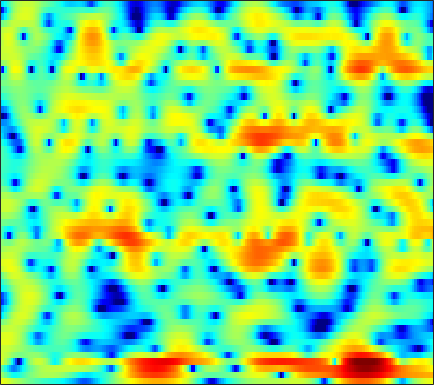

The file beside this chart, header and first rows:
4.3338, 4.0223, 3.5958, 3.1669, 2.8405, 2.4024, 1.9601, 1.6371, 1.2042, 0.79861, 0.3807, 0.066384, -0.33364, -0.72689, -1.0111, -1.3747, -1.7318, -1.9815, -2.2977, -2.5964, -2.883, -3.0719, -3.355, -3.5982
1.371, 0.4792, -0.7967, -2.119, -3.065, -4.079, -4.591, -4.581, -4.122, -3.372, -2.526, -1.919, -1.183, -0.5362, -0.1187, 0.3633, 0.7566, 1.001, 1.263, 1.454, 1.586, 1.651, 1.686, 1.655
-0.8285, -2.072, -4.01, -6.198, -7.879, -9.655, -10.17, -9.575, -8.104, -6.479, -4.951, -3.921, -2.664, -1.559, -0.8437, -0.03836, 0.62, 1.032, 1.426, 1.721, 1.939, 2.048, 2.15, 2.228
3.742, 2.858, 1.431, -0.3141, -1.858, -4.41, -8.036, -12.33, -26.3, -14.24, -7.62, -4.697, -1.97, -0.01907, 1.058, 2.062, 2.695, 2.926, 2.9, 2.519, 1.751, 0.8963, -0.6619, -2.649
3.184, 2.913, 2.463, 1.926, 1.497, 0.9176, 0.3701, 0.05102, -0.2286, -0.3133, -0.2179, -0.07944, 0.1543, 0.4009, 0.5315, 0.626, 0.6106, 0.5033, 0.2159, -0.2461, -0.8884, -1.478, -2.361, -3.241
2.845, 2.871, 2.818, 2.677, 2.528, 2.264, 1.949, 1.693, 1.31, 0.9004, 0.4814, 0.1552, -0.2927, -0.734, -1.059, -1.463, -1.796, -2.012, -2.225, -2.363, -2.445, -2.471, -2.466, -2.429
3.601, 3.74, 3.818, 3.77, 3.653, 3.392, 3.006, 2.631, 2.002, 1.221, 0.2769, -0.5584, -1.854, -3.385, -4.682, -6.543, -8.216, -8.935, -8.723, -7.559, -6.136, -5.141, -4.017, -3.115
3.332, 3.522, 3.674, 3.702, 3.64, 3.446, 3.109, 2.755, 2.138, 1.331, 0.3095, -0.612, -2.088, -3.885, -5.485, -7.918, -10.33, -11.35, -10.74, -8.86, -6.936, -5.693, -4.311, -3.218
1.836, 2.09, 2.378, 2.591, 2.689, 2.726, 2.64, 2.491, 2.174, 1.718, 1.113, 0.5755, -0.2454, -1.141, -1.833, -2.721, -3.496, -3.961, -4.379, -4.545, -4.473, -4.282, -3.875, -3.328
-0.6959, -0.1507, 0.6062, 1.319, 1.79, 2.305, 2.667, 2.833, 2.911, 2.817, 2.553, 2.247, 1.685, 0.969, 0.3234, -0.6819, -1.852, -2.84, -4.285, -5.801, -7.141, -7.726, -7.53, -6.399
-7.116, -5.018, -2.773, -1, 0.09268, 1.282, 2.212, 2.743, 3.243, 3.52, 3.578, 3.475, 3.138, 2.562, 1.963, 0.921, -0.4436, -1.732, -3.906, -6.804, -10.67, -13.56, -12.78, -8.967
-9.136, -7.633, -5.614, -3.723, -2.41, -0.8596, 0.4592, 1.292, 2.174, 2.804, 3.19, 3.324, 3.303, 3.056, 2.731, 2.12, 1.322, 0.6217, -0.3978, -1.422, -2.327, -2.857, -3.278, -3.358
-13.8, -12.65, -9.737, -6.719, -4.734, -2.485, -0.671, 0.4444, 1.649, 2.557, 3.187, 3.488, 3.694, 3.681, 3.547, 3.204, 2.7, 2.228, 1.486, 0.6395, -0.2863, -1.033, -2.087, -3.205
-12.75, -11.77, -8.954, -6.076, -4.2, -2.085, -0.3543, 0.7073, 1.849, 2.711, 3.327, 3.639, 3.866, 3.895, 3.794, 3.512, 3.065, 2.627, 1.907, 1.009, -0.07475, -1.033, -2.565, -4.521
-5.206, -4.629, -3.63, -2.467, -1.566, -0.4307, 0.5897, 1.259, 1.991, 2.533, 2.896, 3.065, 3.136, 3.056, 2.899, 2.57, 2.11, 1.683, 1.02, 0.2424, -0.6362, -1.356, -2.398, -3.504
-3.892, -2.775, -1.476, -0.3699, 0.3404, 1.147, 1.767, 2.118, 2.445, 2.615, 2.629, 2.549, 2.343, 2.034, 1.743, 1.281, 0.7366, 0.2734, -0.4123, -1.145, -1.91, -2.463, -3.094, -3.545
-1.542, -0.2708, 1.057, 2.036, 2.566, 3.045, 3.284, 3.297, 3.122, 2.745, 2.212, 1.721, 1.03, 0.3538, -0.1049, -0.6717, -1.221, -1.684, -2.467, -3.481, -4.782, -5.909, -7.33, -7.973
2.4, 2.991, 3.645, 4.098, 4.288, 4.3, 4.041, 3.649, 2.819, 1.599, -0.04464, -1.567, -3.844, -5.884, -6.554, -6.165, -5.259, -4.778, -4.678, -5.307, -6.745, -8.577, -12.41, -16.29
3.308, 3.615, 3.914, 4.057, 4.053, 3.848, 3.363, 2.807, 1.752, 0.2451, -1.823, -3.893, -7.609, -12.16, -13.19, -10.07, -7.248, -5.9, -4.812, -4.375, -4.338, -4.44, -4.559, -4.422
2.067, 2.417, 2.753, 2.931, 2.951, 2.848, 2.568, 2.229, 1.613, 0.8034, -0.1875, -0.978, -1.97, -2.764, -3.11, -3.237, -3.108, -2.955, -2.758, -2.605, -2.595, -2.613, -2.683, -2.734
0.8769, 1.283, 1.644, 1.882, 1.988, 2.081, 2.119, 2.092, 1.956, 1.719, 1.37, 1.063, 0.6178, 0.1932, -0.1118, -0.4356, -0.6731, -0.7914, -0.9471, -1.124, -1.382, -1.7, -2.317, -3.237
0.4395, 0.2104, -0.1996, -0.4585, -0.376, 0.07636, 0.7579, 1.256, 1.765, 2.034, 2.036, 1.865, 1.399, 0.7804, 0.2712, -0.3495, -0.7632, -0.8413, -0.7147, -0.474, -0.2739, -0.299, -0.675, -1.584
-1.621, -3.405, -7.26, -14.64, -16.14, -8.124, -3.948, -2.083, -0.5457, 0.1586, 0.2423, -0.08277, -0.9989, -2.565, -4.241, -7.274, -10.34, -10.12, -6.806, -3.794, -1.685, -0.5386, 0.5273, 1.189
-1.798, -2.749, -4.148, -5.216, -5.338, -4.678, -3.559, -2.804, -2.132, -1.862, -2.056, -2.481, -3.422, -4.823, -6.203, -8.316, -9.894, -9.622, -7.518, -5.04, -2.881, -1.538, -0.05999, 1.126
-0.3284, -0.4841, -0.7295, -0.9787, -1.105, -1.226, -1.324, -1.425, -1.665, -2.034, -2.595, -3.092, -3.87, -4.652, -5.13, -5.512, -5.468, -5.177, -4.369, -3.31, -2.118, -1.232, -0.1189, 0.8968
1.269, 1.385, 1.419, 1.339, 1.195, 0.9333, 0.5262, 0.1246, -0.5603, -1.467, -2.589, -3.588, -5.059, -6.496, -7.305, -7.619, -6.896, -5.944, -4.508, -3.082, -1.799, -0.9501, 0.03072, 0.8546
2.532, 2.737, 2.866, 2.851, 2.734, 2.434, 1.974, 1.5, 0.6708, -0.4681, -1.995, -3.502, -6.272, -10.72, -16.97, -24.19, -11.91, -8.127, -4.979, -2.93, -1.524, -0.7557, -0.01871, 0.4717
2.523, 2.763, 2.928, 2.922, 2.834, 2.59, 2.245, 1.916, 1.369, 0.6953, -0.154, -0.9048, -2.047, -3.156, -3.78, -4.003, -3.459, -2.767, -1.83, -1.112, -0.7339, -0.6761, -0.8772, -1.329
1.5, 1.704, 1.74, 1.546, 1.319, 0.9791, 0.6927, 0.5693, 0.5386, 0.6509, 0.8002, 0.894, 1.004, 1.092, 1.16, 1.26, 1.365, 1.428, 1.381, 1.125, 0.5328, -0.2215, -1.783, -4.228
-0.1709, -0.2196, -0.7082, -1.676, -2.726, -4.367, -5.72, -5.819, -4.547, -2.686, -0.9594, 0.1082, 1.247, 2.084, 2.559, 3.015, 3.272, 3.33, 3.217, 2.857, 2.194, 1.471, 0.1606, -1.559
-1.972, -2.277, -3.138, -4.617, -6.314, -9.724, -14.9, -15.95, -10.45, -6.188, -3.339, -1.759, -0.1547, 1.034, 1.713, 2.389, 2.835, 3.025, 3.115, 3.009, 2.725, 2.41, 1.882, 1.286
-2.595, -2.85, -3.367, -4.06, -4.629, -5.334, -5.715, -5.635, -5.007, -3.975, -2.793, -1.908, -0.837, 0.09434, 0.6862, 1.331, 1.817, 2.089, 2.321, 2.423, 2.413, 2.338, 2.165, 1.934
-2.421, -2.613, -2.909, -3.239, -3.449, -3.665, -3.74, -3.672, -3.388, -2.933, -2.334, -1.828, -1.132, -0.4407, 0.04438, 0.6185, 1.098, 1.397, 1.698, 1.909, 2.027, 2.067, 2.058, 1.99
-2.133, -2.379, -2.732, -3.096, -3.359, -3.653, -3.849, -3.892, -3.78, -3.444, -2.922, -2.442, -1.719, -0.9827, -0.4555, 0.178, 0.7093, 1.027, 1.358, 1.588, 1.739, 1.82, 1.899, 1.963
-1.942, -2.301, -2.885, -3.543, -4.119, -4.907, -5.653, -6.102, -6.4, -6.092, -5.17, -4.218, -2.839, -1.569, -0.7429, 0.151, 0.7832, 1.082, 1.298, 1.334, 1.297, 1.273, 1.335, 1.542
-2.01, -2.449, -3.268, -4.377, -5.376, -7.025, -9.217, -11.46, -15.77, -16.81, -10.89, -7.311, -3.856, -1.423, -0.1034, 1.104, 1.727, 1.863, 1.57, 0.788, -0.3882, -1.315, -1.955, -1.276
-3.559, -4.116, -5.319, -7.045, -8.407, -10.12, -11.21, -11.74, -11.83, -10.6, -7.648, -5.139, -2.235, 0.0373, 1.293, 2.386, 2.871, 2.819, 2.112, 0.5346, -2.399, -6.173, -14.45, -7.775
-6.105, -6.9, -8.756, -11.89, -15.77, -29.99, -19.89, -14.05, -9.719, -6.643, -4.164, -2.505, -0.6131, 0.9342, 1.838, 2.678, 3.126, 3.164, 2.893, 2.253, 1.399, 0.7589, 0.2117, 0.2494
-6.997, -7.516, -8.298, -9.103, -9.611, -9.743, -8.804, -7.547, -5.541, -3.565, -1.782, -0.6153, 0.7019, 1.748, 2.356, 2.966, 3.317, 3.446, 3.455, 3.311, 3.064, 2.833, 2.444, 1.98
-9.409, -9.692, -9.421, -8.436, -7.551, -6.202, -4.792, -3.765, -2.368, -1.108, 0.02118, 0.7337, 1.48, 2, 2.27, 2.489, 2.57, 2.61, 2.631, 2.673, 2.699, 2.685, 2.571, 2.245
-19.19, -27.11, -17.21, -11.19, -8.316, -5.559, -3.5, -2.255, -0.9536, 0.04052, 0.7284, 1.043, 1.222, 1.107, 0.8418, 0.2558, -0.4303, -0.8501, -1.083, -0.7368, 0.02297, 0.6872, 1.488, 2.037
-10.54, -10.44, -9.235, -7.185, -5.604, -3.708, -2.172, -1.231, -0.2756, 0.3653, 0.6701, 0.6756, 0.3578, -0.3991, -1.341, -3.241, -6.275, -9.864, -15.38, -10.33, -5.257, -2.761, -0.4433, 1.179
-5.973, -5.42, -4.588, -3.657, -2.938, -2, -1.181, -0.6762, -0.1527, 0.1454, 0.2145, 0.1003, -0.3185, -1.066, -1.858, -3.253, -4.97, -6.258, -7.114, -6.176, -4.189, -2.647, -0.862, 0.5904
-3.671, -3.19, -2.569, -1.984, -1.558, -1.051, -0.6082, -0.3442, -0.1036, 0.003619, -0.031, -0.1557, -0.4412, -0.8469, -1.204, -1.714, -2.158, -2.389, -2.446, -2.184, -1.641, -1.118, -0.3376, 0.4412
-1.759, -1.51, -1.162, -0.8, -0.5398, -0.2283, 0.02015, 0.152, 0.23, 0.206, 0.07204, -0.08671, -0.3397, -0.6141, -0.823, -1.057, -1.234, -1.301, -1.298, -1.175, -0.9425, -0.7117, -0.337, 0.09249
-0.4645, -0.4467, -0.246, 0.1001, 0.3849, 0.7424, 0.9759, 1.05, 1.008, 0.7921, 0.4345, 0.1082, -0.3635, -0.7954, -1.048, -1.264, -1.353, -1.354, -1.331, -1.295, -1.256, -1.199, -1.07, -0.8232
-1.429, -1.601, -0.8358, 0.4007, 1.29, 2.191, 2.709, 2.833, 2.654, 2.077, 1.142, 0.2312, -1.139, -2.373, -2.899, -2.938, -2.442, -2.044, -1.692, -1.687, -2.034, -2.473, -3.109, -3.409
-12.71, -14.67, -3.775, 0.5227, 2.402, 3.924, 4.677, 4.825, 4.49, 3.547, 1.872, -0.01901, -3.835, -10.99, -21.08, -9.641, -4.793, -2.979, -1.865, -1.832, -2.826, -4.415, -8.25, -17.61
0.9129, 0.7165, 1.247, 2.193, 2.861, 3.527, 3.828, 3.815, 3.429, 2.624, 1.383, 0.2019, -1.657, -3.422, -4.149, -4.081, -3.316, -2.805, -2.512, -2.749, -3.507, -4.394, -5.798, -6.809
2.595, 2.59, 2.712, 2.876, 2.987, 3.065, 2.995, 2.818, 2.428, 1.895, 1.248, 0.7168, 0.01327, -0.5787, -0.9386, -1.261, -1.49, -1.691, -2.025, -2.545, -3.252, -3.864, -4.775, -5.623
2.385, 2.715, 3.024, 3.188, 3.213, 3.081, 2.789, 2.465, 1.967, 1.444, 0.9809, 0.6918, 0.4368, 0.2818, 0.178, 0.05167, -0.1602, -0.3813, -0.8115, -1.433, -2.298, -3.128, -4.485, -6.285
1.839, 2.64, 3.312, 3.607, 3.58, 3.224, 2.519, 1.799, 0.6307, -0.5707, -1.363, -1.454, -1.001, -0.2846, 0.2454, 0.7314, 0.9503, 0.9387, 0.6585, 0.1113, -0.7214, -1.537, -2.916, -4.676
2.086, 2.947, 3.686, 3.964, 3.867, 3.326, 2.186, 0.8512, -1.926, -6.721, -16.54, -12.75, -5.435, -1.871, -0.2662, 1.002, 1.609, 1.712, 1.505, 0.986, 0.2627, -0.3772, -1.326, -2.313
1.834, 2.347, 2.891, 3.203, 3.26, 3.044, 2.432, 1.67, 0.3146, -1.228, -2.28, -2.184, -1.145, 0.09924, 0.8229, 1.372, 1.411, 1.13, 0.4152, -0.6154, -1.766, -2.578, -3.337, -3.708
-0.7939, -0.3928, 0.3174, 1.106, 1.651, 2.201, 2.539, 2.639, 2.624, 2.522, 2.44, 2.425, 2.456, 2.448, 2.324, 1.92, 1.126, 0.2252, -1.507, -4.031, -7.673, -11.06, -13.11, -9.951
-8.517, -7.578, -5.102, -2.621, -1.079, 0.5506, 1.747, 2.423, 3.056, 3.457, 3.679, 3.731, 3.669, 3.428, 3.106, 2.446, 1.476, 0.4895, -1.241, -3.527, -6.385, -8.553, -9.752, -8.287
-16.74, -13.92, -8.635, -4.901, -2.854, -0.7883, 0.7267, 1.586, 2.445, 3.029, 3.375, 3.5, 3.492, 3.299, 3.037, 2.526, 1.829, 1.189, 0.1969, -0.8752, -1.916, -2.574, -3.168, -3.399
-6.302, -5.663, -4.392, -2.906, -1.813, -0.4986, 0.5992, 1.263, 1.962, 2.456, 2.758, 2.877, 2.896, 2.773, 2.592, 2.251, 1.802, 1.414, 0.8431, 0.2322, -0.3785, -0.8177, -1.372, -1.895
